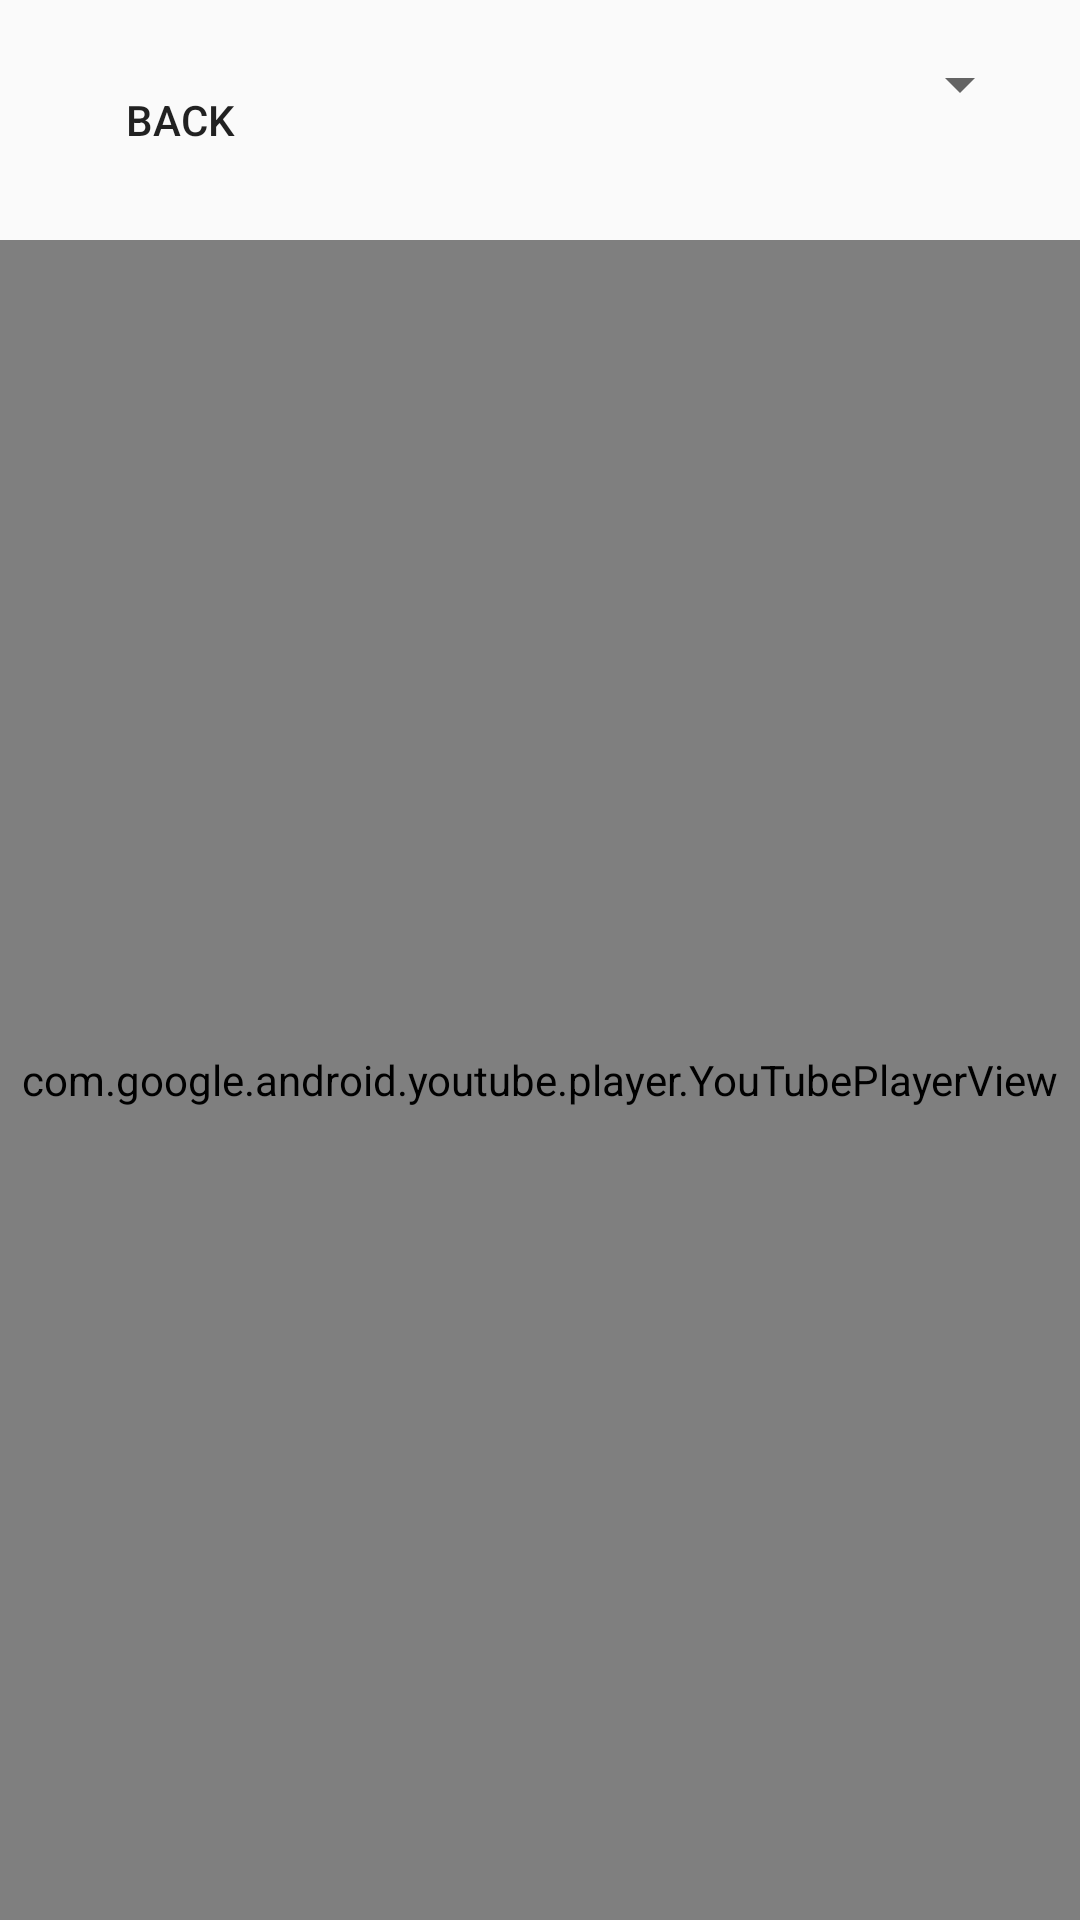

Write the Android layout XML for this screen, with the resource values it uses.
<!-- AndroidManifest.xml: application theme AppTheme -->
<!-- res/layout/activity_video_screen.xml -->
<?xml version="1.0" encoding="utf-8"?>
<LinearLayout xmlns:android="http://schemas.android.com/apk/res/android"
    xmlns:app="http://schemas.android.com/apk/res-auto"
    xmlns:tools="http://schemas.android.com/tools"
    android:layout_width="match_parent"
    android:layout_height="match_parent"
    tools:context="com.example.willi.e_slang.VideoScreen"
    android:orientation="vertical">

    <LinearLayout
        android:layout_width="match_parent"
        android:layout_height="wrap_content">

        <Button
            android:id="@+id/back_button"
            android:layout_width="wrap_content"
            android:layout_height="wrap_content"
            android:layout_marginLeft="16dp"
            android:onClick="onBackPressed"
            android:text="back"
            android:layout_marginTop="16dp"
            android:layout_marginBottom="16dp"
            android:background="@drawable/rect_border"
            app:layout_constraintLeft_toLeftOf="parent"
            app:layout_constraintTop_toTopOf="parent" />

        <Spinner
            android:id="@+id/spinner"
            android:layout_width="fill_parent"
            android:layout_marginRight="16dp"
            android:layout_marginTop="16dp"
            android:layout_marginBottom="16dp"
            android:layout_height="wrap_content"
            tools:layout_editor_absoluteX="8dp"
            tools:layout_editor_absoluteY="0dp" />
    </LinearLayout>

    <com.google.android.youtube.player.YouTubePlayerView
            android:id="@+id/youtube_player_view"
            android:layout_width="match_parent"
            android:layout_height="wrap_content"
            android:layout_alignParentEnd="true"
            android:layout_alignParentStart="true"
            android:layout_alignParentTop="true"
            android:layout_weight="0.39" />
</LinearLayout>
<!-- resources referenced by this layout -->
<resources>
  <style name="AppTheme" parent="Theme.AppCompat.Light.DarkActionBar">
          
          <item name="colorPrimary">@color/colorPrimary</item>
          <item name="colorPrimaryDark">@color/colorPrimaryDark</item>
          <item name="colorAccent">@color/colorAccent</item>
      </style>
  <color name="colorPrimary">#3F51B5</color>
  <color name="colorPrimaryDark">#303F9F</color>
  <color name="colorAccent">#a31143</color>
</resources>
